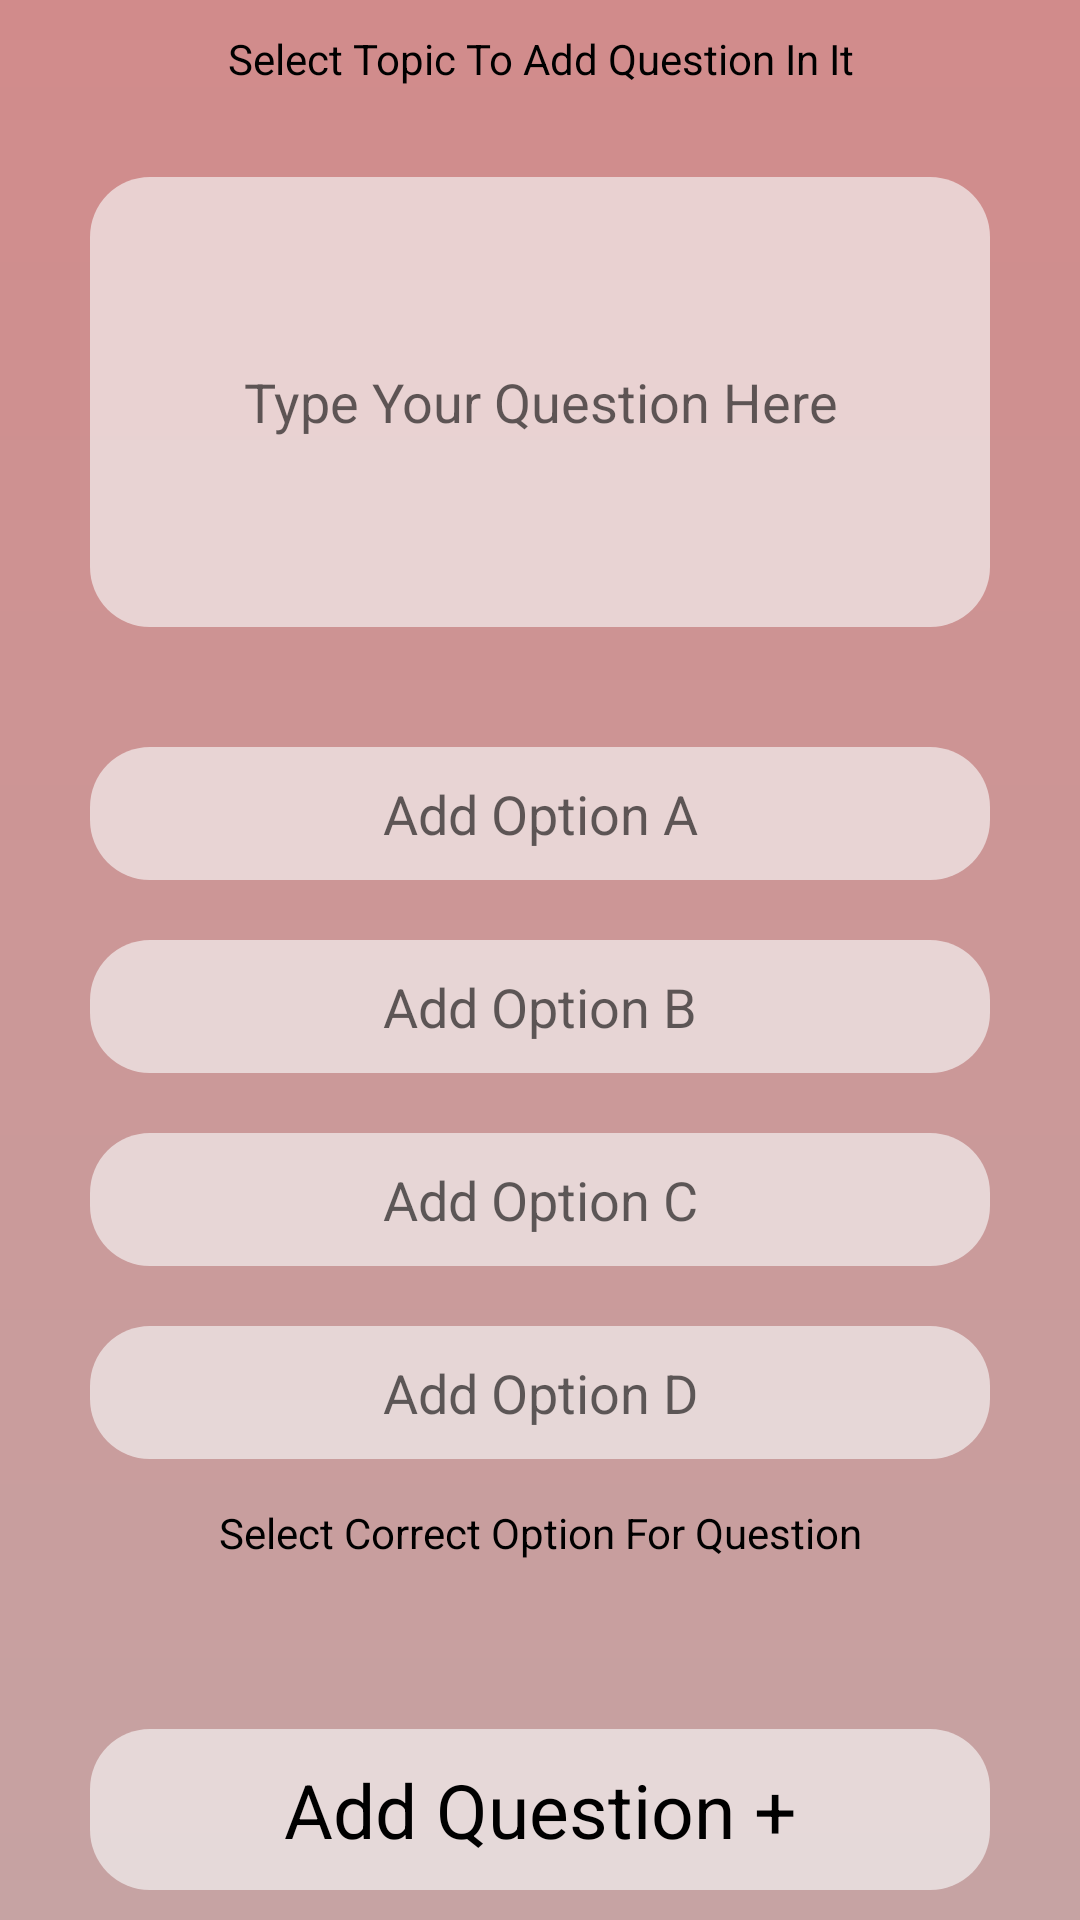

Write the Android layout XML for this screen, with the resource values it uses.
<!-- AndroidManifest.xml: application theme Theme.Questioner -->
<!-- res/layout/activity_add_question.xml -->
<?xml version="1.0" encoding="utf-8"?>
<RelativeLayout xmlns:android="http://schemas.android.com/apk/res/android"
    xmlns:app="http://schemas.android.com/apk/res-auto"
    android:background="@drawable/admin_screen_background_gradient"
    xmlns:tools="http://schemas.android.com/tools"
    android:layout_width="match_parent"
    android:layout_height="match_parent"
    tools:context=".AddQuestionActivity">


    <TextView
        android:layout_width="match_parent"
        android:layout_height="wrap_content"
        android:text="Select Topic To Add Question In It"
        android:textAlignment="center"
        android:layout_marginTop="10dp"
        android:id="@+id/label"/>

    <Spinner
        android:layout_below="@id/label"
        android:id="@+id/addQuestionSpinner"
        android:layout_width="match_parent"
        android:layout_height="wrap_content"
        android:textAlignment="center"
        android:gravity="center"
        android:layout_marginTop="20dp"
        android:layout_marginHorizontal="30dp"
        android:background="@drawable/blur_white"/>


    <EditText
        android:padding="10dp"
        android:layout_marginTop="10dp"
        android:layout_marginHorizontal="30dp"
        android:layout_below="@id/addQuestionSpinner"
        android:layout_width="match_parent"
        android:inputType="textMultiLine"
        android:layout_height="150dp"
        android:id="@+id/addQuestionEditText"
        android:hint="Type Your Question Here"
        android:textAlignment="center"
        android:maxLines="5"
        android:background="@drawable/blur_white"/>

    <ScrollView
        android:orientation="vertical"
        android:layout_width="match_parent"
        android:layout_height="wrap_content"
        android:layout_marginHorizontal="30dp"
        android:layout_below="@id/addQuestionEditText"
        android:gravity="center"
        android:layout_above="@id/addQuestionButton"
        android:layout_marginVertical="30dp">


        <LinearLayout
            android:orientation="vertical"
            android:layout_width="match_parent"
            android:layout_height="wrap_content"
            android:gravity="center">

            <EditText
                android:layout_marginVertical="10dp"
                android:layout_width="match_parent"
                android:layout_height="wrap_content"
                android:background="@drawable/blur_white"
                android:padding="10dp"
                android:hint="Add Option A"
                android:id="@+id/addQuestionOptionA"
                android:textAlignment="center"/>


            <EditText
                android:layout_marginVertical="10dp"
                android:layout_width="match_parent"
                android:layout_height="wrap_content"
                android:background="@drawable/blur_white"
                android:padding="10dp"
                android:hint="Add Option B"
                android:id="@+id/addQuestionOptionB"
                android:textAlignment="center"/>


            <EditText
                android:layout_marginVertical="10dp"
                android:layout_width="match_parent"
                android:layout_height="wrap_content"
                android:background="@drawable/blur_white"
                android:padding="10dp"
                android:id="@+id/addQuestionOptionC"
                android:hint="Add Option C"
                android:textAlignment="center"/>

            <EditText
                android:id="@+id/addQuestionOptionD"
                android:layout_marginVertical="10dp"
                android:layout_width="match_parent"
                android:layout_height="wrap_content"
                android:background="@drawable/blur_white"
                android:padding="10dp"
                android:hint="Add Option D"
                android:textAlignment="center"/>

            <TextView
                android:layout_width="match_parent"
                android:layout_height="wrap_content"
                android:text="Select Correct Option For Question"
                android:textAlignment="center"
                android:layout_marginTop="5dp"/>


            <Spinner
                android:layout_below="@id/label"
                android:id="@+id/addQuestionSpinnerAnswer"
                android:layout_width="match_parent"
                android:layout_height="wrap_content"
                android:textAlignment="center"
                android:gravity="center"
                android:layout_marginTop="5dp"
                android:background="@drawable/blur_white"/>


        </LinearLayout>

    </ScrollView>



    <TextView
        android:layout_width="match_parent"
        android:layout_height="wrap_content"
        android:text="Add Question +"
        android:textSize="25sp"
        android:background="@drawable/blur_white"
        android:textAlignment="center"
        android:padding="10dp"
        android:layout_alignParentBottom="true"
        android:layout_marginBottom="10dp"
        android:layout_marginHorizontal="30dp"
        android:id="@+id/addQuestionButton"/>

</RelativeLayout>
<!-- resources referenced by this layout -->
<resources>
  <!-- drawable admin_screen_background_gradient (drawable-v24) -->
  <?xml version="1.0" encoding="utf-8"?>
  <shape android:shape="rectangle" xmlns:android="http://schemas.android.com/apk/res/android">
  
      <gradient android:startColor="#D18B8B" android:endColor="#C6A3A3" android:angle="-90"/>
  </shape>
  <!-- drawable blur_white (drawable) -->
  <?xml version="1.0" encoding="utf-8"?>
  <shape android:shape="rectangle" xmlns:android="http://schemas.android.com/apk/res/android">
  
      <solid android:color="#A4F8F8F8"/>
      <corners android:radius="20dp"/>
  
  </shape>
  <style name="Theme.Questioner" parent="Theme.MaterialComponents.DayNight.NoActionBar">
          
          <item name="colorPrimary">@color/purple_500</item>
          <item name="colorPrimaryVariant">@color/purple_700</item>
          <item name="colorOnPrimary">@color/white</item>
          
          <item name="colorSecondary">@color/teal_200</item>
          <item name="colorSecondaryVariant">@color/teal_700</item>
          <item name="colorOnSecondary">@color/black</item>
          
          <item name="android:statusBarColor" tools:targetApi="l">?attr/colorPrimaryVariant</item>
          
          <item name="android:windowFullscreen">true</item>
          <item name="android:textColor">@color/black</item>
          <item name="popupMenuBackground">@color/white</item>
          <item name="android:popupBackground">@color/white</item>
      </style>
  <!-- not gathered from this repository: default colours our renderer supplied (Android Studio template values) -->
  <color name="purple_500">#FF6200EE</color>
  <color name="purple_700">#FF3700B3</color>
  <color name="teal_200">#FF03DAC5</color>
  <color name="teal_700">#FF018786</color>
  <color name="black">#FF000000</color>
  <color name="white">#FFFFFFFF</color>
</resources>
